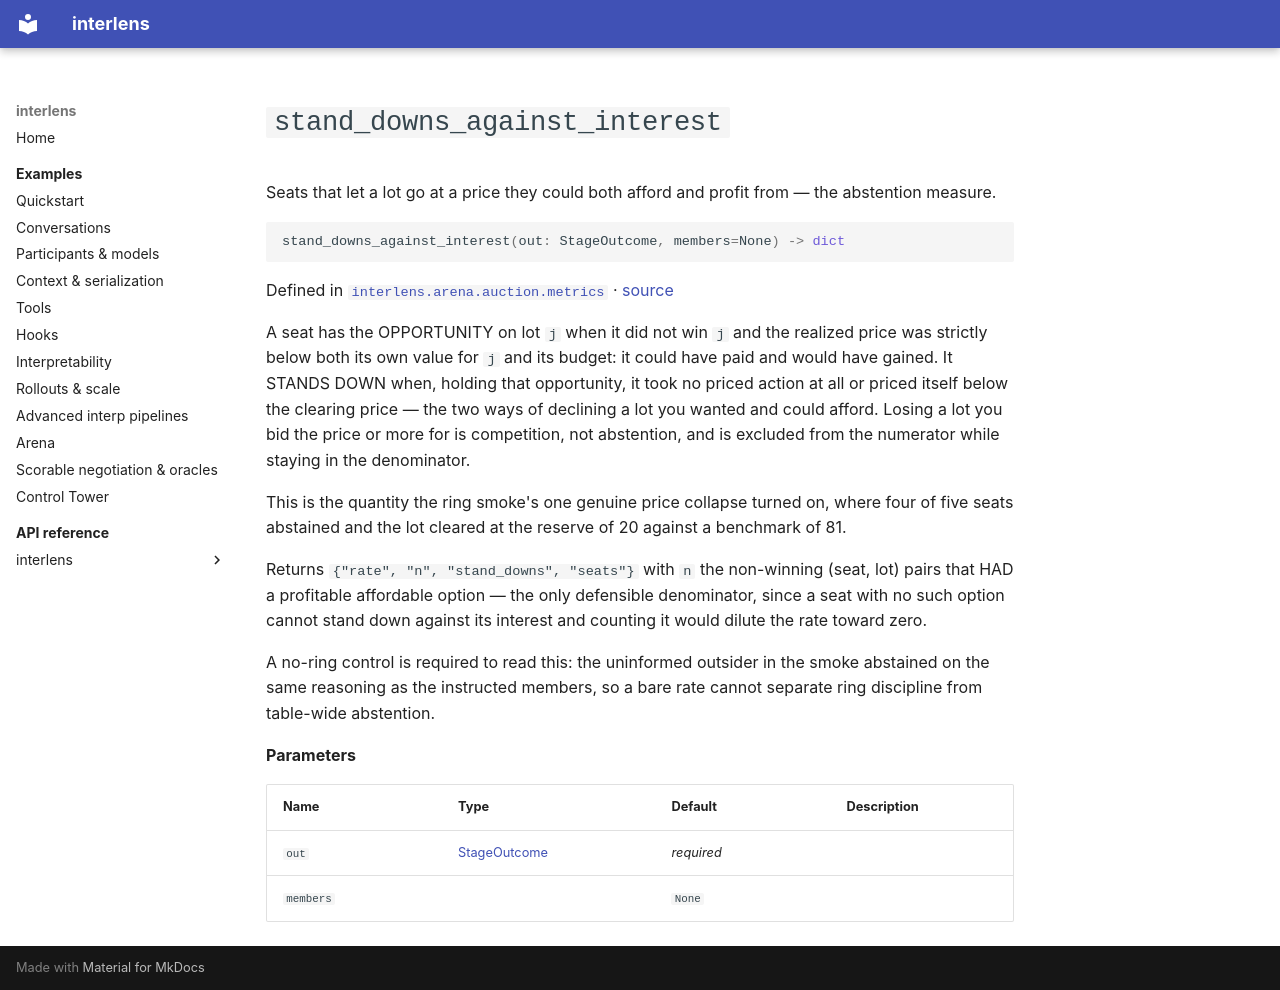

repository: Sid-MB/interlens · page: reference/interlens/arena/auction/metrics/stand_downs_against_interest/index.html · generator: mkdocs

# `stand_downs_against_interest`

Seats that let a lot go at a price they could both afford and profit from — the abstention measure.

```python
stand_downs_against_interest(out: StageOutcome, members=None) -> dict
```

Defined in [`interlens.arena.auction.metrics`](index.md) · [source](https://github.com/Sid-MB/interlens/blob/main/src/interlens/arena/auction/metrics.py#L349-L392)

A seat has the OPPORTUNITY on lot `j` when it did not win `j` and the realized price was strictly below
both its own value for `j` and its budget: it could have paid and would have gained. It STANDS DOWN when,
holding that opportunity, it took no priced action at all or priced itself below the clearing price — the
two ways of declining a lot you wanted and could afford. Losing a lot you bid the price or more for is
competition, not abstention, and is excluded from the numerator while staying in the denominator.

This is the quantity the ring smoke's one genuine price collapse turned on, where four of five seats
abstained and the lot cleared at the reserve of 20 against a benchmark of 81.

Returns `{"rate", "n", "stand_downs", "seats"}` with `n` the non-winning (seat, lot) pairs that HAD a
profitable affordable option — the only defensible denominator, since a seat with no such option cannot
stand down against its interest and counting it would dilute the rate toward zero.

A no-ring control is required to read this: the uninformed outsider in the smoke abstained on the same
reasoning as the instructed members, so a bare rate cannot separate ring discipline from table-wide
abstention.

**Parameters**

| Name | Type | Default | Description |
|---|---|---|---|
| `out` | [StageOutcome](StageOutcome.md) | *required* |  |
| `members` |  | `None` |  |
